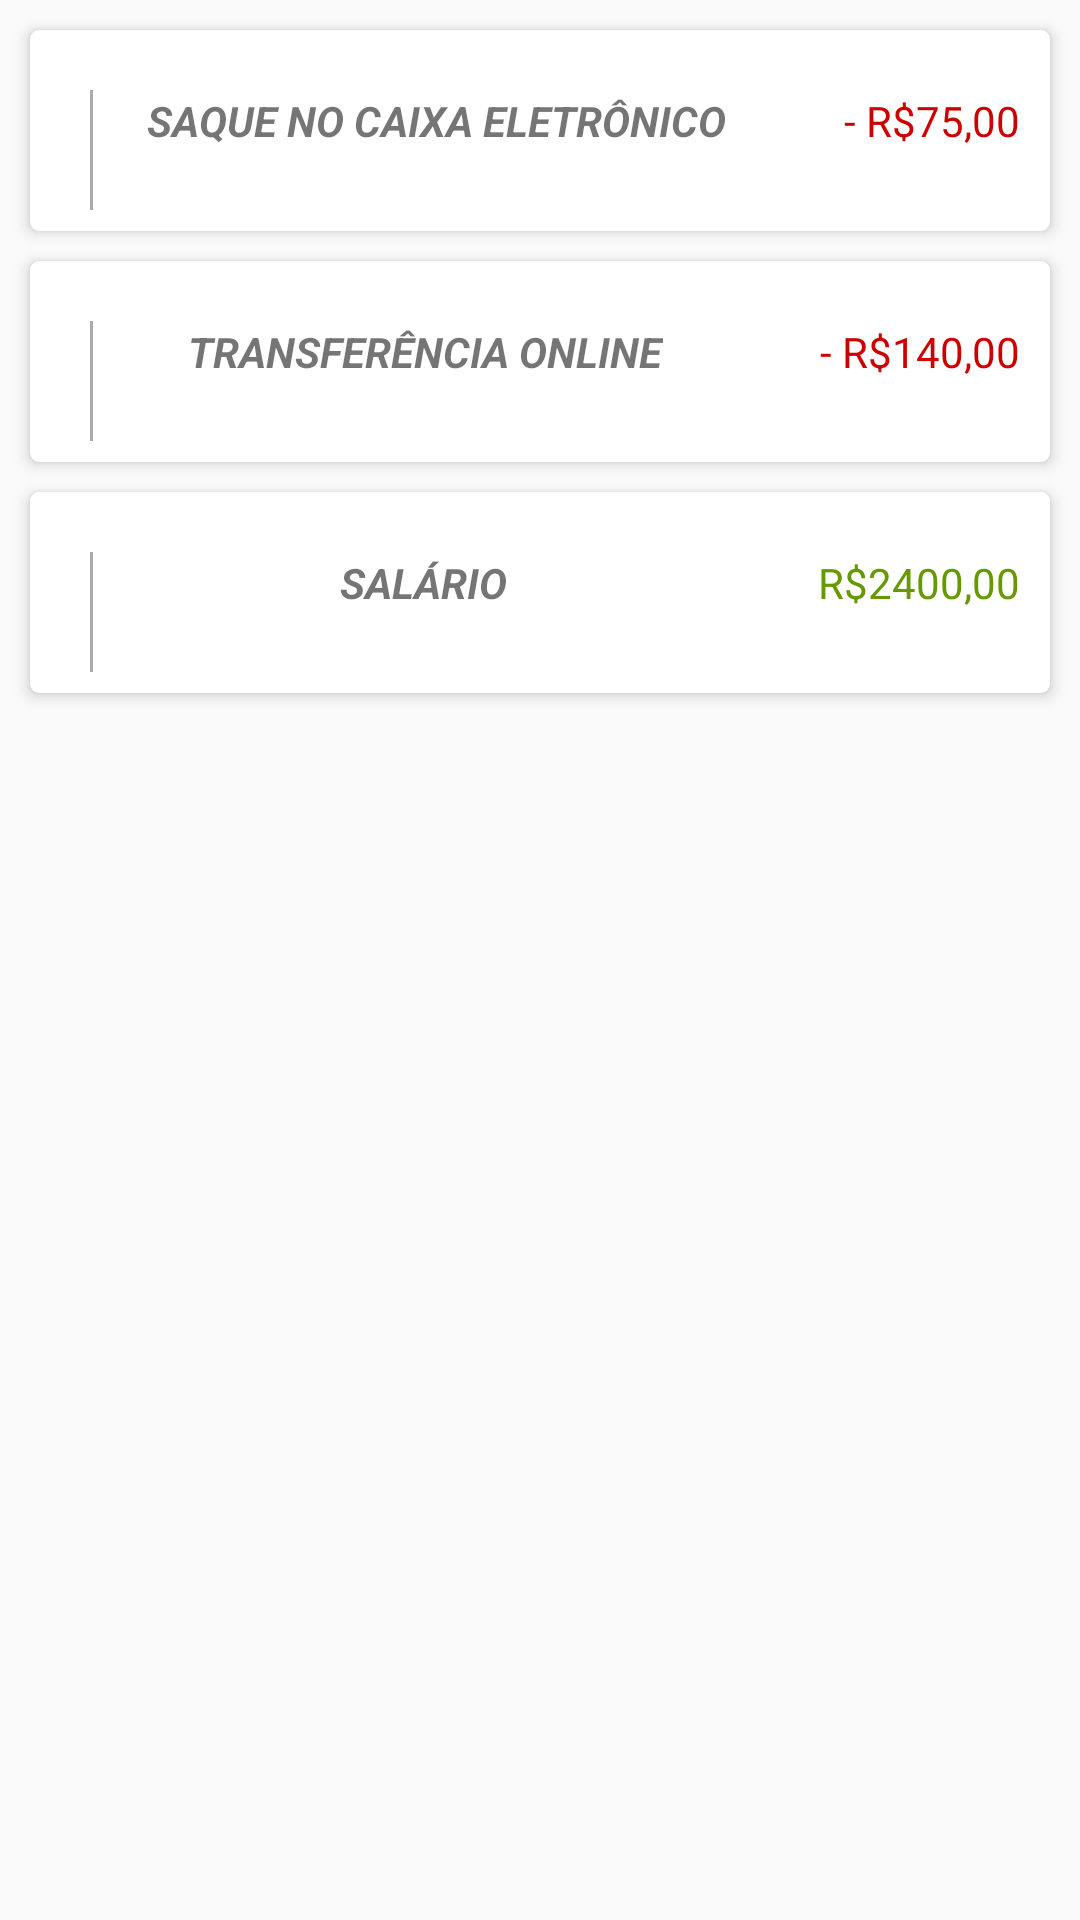

Reconstruct the res/layout file that produces this screen, plus the resources it refers to.
<!-- AndroidManifest.xml: application theme AppTheme -->
<!-- res/layout/fragment_extrato.xml -->
<android.support.constraint.ConstraintLayout
    xmlns:android="http://schemas.android.com/apk/res/android"
    xmlns:tools="http://schemas.android.com/tools"
    xmlns:app="http://schemas.android.com/apk/res-auto"
    android:layout_width="match_parent"
    android:layout_height="match_parent"
    tools:context="com.posmobile.caixaappandroid.fragment.ExtratoFragment">

    <ScrollView
        android:layout_width="match_parent"
        android:layout_height="match_parent"
        android:fillViewport="true"
        app:layout_constraintTop_toTopOf="parent"
        app:layout_constraintBottom_toTopOf="parent"
        app:layout_constraintLeft_toLeftOf="parent"
        app:layout_constraintRight_toRightOf="parent">

        <android.support.constraint.ConstraintLayout
            android:layout_width="match_parent"
            android:layout_height="0dp">

            <android.support.v7.widget.CardView
                android:id="@+id/card_saque"
                android:layout_width="0dp"
                android:layout_height="wrap_content"
                app:layout_constraintTop_toTopOf="parent"
                app:layout_constraintLeft_toLeftOf="parent"
                app:layout_constraintRight_toRightOf="parent"
                android:layout_margin="10dp"
                app:cardCornerRadius="3dp"
                app:cardElevation="3dp"
                app:cardPreventCornerOverlap="false"
                app:cardUseCompatPadding="false">

                <LinearLayout
                    android:layout_width="match_parent"
                    android:layout_height="match_parent"
                    android:orientation="vertical">

                    <android.support.constraint.ConstraintLayout
                        android:layout_width="match_parent"
                        android:layout_height="wrap_content">

                        <View
                            android:layout_width="1dp"
                            android:layout_height="40dp"
                            android:background="@android:color/darker_gray"
                            app:layout_constraintTop_toTopOf="parent"
                            app:layout_constraintLeft_toLeftOf="parent"
                            android:layout_margin="20dp"/>

                        <TextView
                            android:id="@+id/label_saque"
                            android:layout_width="wrap_content"
                            android:layout_height="wrap_content"
                            app:layout_constraintTop_toTopOf="parent"
                            app:layout_constraintBottom_toBottomOf="parent"
                            app:layout_constraintLeft_toLeftOf="parent"
                            app:layout_constraintRight_toLeftOf="@id/valor_saque"
                            app:layout_constraintHorizontal_bias="0.5"
                            android:text="SAQUE NO CAIXA ELETRÔNICO"
                            android:textStyle="bold|italic"/>

                        <TextView
                            android:id="@+id/valor_saque"
                            android:layout_width="wrap_content"
                            android:layout_height="wrap_content"
                            app:layout_constraintTop_toTopOf="parent"
                            app:layout_constraintBottom_toBottomOf="parent"
                            app:layout_constraintRight_toRightOf="parent"
                            android:textColor="@android:color/holo_red_dark"
                            app:layout_constraintHorizontal_bias="0.8"
                            android:layout_marginRight="10dp"
                            android:text="- R$75,00"/>

                    </android.support.constraint.ConstraintLayout>

                    <ImageView
                        android:layout_width="wrap_content"
                        android:layout_height="wrap_content"
                        android:layout_marginTop="2dp"
                        android:layout_marginBottom="5dp"
                        android:layout_marginLeft="9dp"
                        app:srcCompat="@drawable/ic_coin"
                        android:tint="@android:color/darker_gray"/>

                </LinearLayout>

            </android.support.v7.widget.CardView>

            <android.support.v7.widget.CardView
                android:id="@+id/card_transf"
                android:layout_width="0dp"
                android:layout_height="wrap_content"
                app:layout_constraintTop_toBottomOf="@+id/card_saque"
                app:layout_constraintLeft_toLeftOf="parent"
                app:layout_constraintRight_toRightOf="parent"
                android:layout_margin="10dp"
                app:cardCornerRadius="3dp"
                app:cardElevation="3dp"
                app:cardPreventCornerOverlap="false"
                app:cardUseCompatPadding="false">

                <LinearLayout
                    android:layout_width="match_parent"
                    android:layout_height="match_parent"
                    android:orientation="vertical">

                    <android.support.constraint.ConstraintLayout
                        android:layout_width="match_parent"
                        android:layout_height="wrap_content">

                        <View
                            android:layout_width="1dp"
                            android:layout_height="40dp"
                            android:background="@android:color/darker_gray"
                            app:layout_constraintTop_toTopOf="parent"
                            app:layout_constraintLeft_toLeftOf="parent"
                            android:layout_margin="20dp"/>

                        <TextView
                            android:id="@+id/label_transf"
                            android:layout_width="wrap_content"
                            android:layout_height="wrap_content"
                            app:layout_constraintTop_toTopOf="parent"
                            app:layout_constraintBottom_toBottomOf="parent"
                            app:layout_constraintLeft_toLeftOf="parent"
                            app:layout_constraintRight_toLeftOf="@id/valor_transf"
                            app:layout_constraintHorizontal_bias="0.5"
                            android:text="TRANSFERÊNCIA ONLINE"
                            android:textStyle="bold|italic"/>

                        <TextView
                            android:id="@+id/valor_transf"
                            android:layout_width="wrap_content"
                            android:layout_height="wrap_content"
                            app:layout_constraintTop_toTopOf="parent"
                            app:layout_constraintBottom_toBottomOf="parent"
                            app:layout_constraintRight_toRightOf="parent"
                            android:textColor="@android:color/holo_red_dark"
                            app:layout_constraintHorizontal_bias="0.8"
                            android:layout_marginRight="10dp"
                            android:text="- R$140,00"/>

                    </android.support.constraint.ConstraintLayout>

                    <ImageView
                        android:layout_width="wrap_content"
                        android:layout_height="wrap_content"
                        android:layout_marginTop="2dp"
                        android:layout_marginBottom="5dp"
                        android:layout_marginLeft="9dp"
                        app:srcCompat="@drawable/ic_coin"
                        android:tint="@android:color/darker_gray"/>

                </LinearLayout>

            </android.support.v7.widget.CardView>

            <android.support.v7.widget.CardView
                android:id="@+id/card_investimentos"
                android:layout_width="0dp"
                android:layout_height="wrap_content"
                app:layout_constraintTop_toBottomOf="@id/card_transf"
                app:layout_constraintLeft_toLeftOf="parent"
                app:layout_constraintRight_toRightOf="parent"
                android:layout_margin="10dp"
                app:cardCornerRadius="3dp"
                app:cardElevation="3dp"
                app:cardPreventCornerOverlap="false"
                app:cardUseCompatPadding="false">

                <LinearLayout
                    android:layout_width="match_parent"
                    android:layout_height="match_parent"
                    android:orientation="vertical">

                    <android.support.constraint.ConstraintLayout
                        android:layout_width="match_parent"
                        android:layout_height="wrap_content">

                        <View
                            android:layout_width="1dp"
                            android:layout_height="40dp"
                            android:background="@android:color/darker_gray"
                            app:layout_constraintTop_toTopOf="parent"
                            app:layout_constraintLeft_toLeftOf="parent"
                            android:layout_margin="20dp"/>

                        <TextView
                            android:id="@+id/label_salario"
                            android:layout_width="wrap_content"
                            android:layout_height="wrap_content"
                            app:layout_constraintTop_toTopOf="parent"
                            app:layout_constraintBottom_toBottomOf="parent"
                            app:layout_constraintLeft_toLeftOf="parent"
                            app:layout_constraintRight_toLeftOf="@id/valor_salario"
                            app:layout_constraintHorizontal_bias="0.5"
                            android:text="SALÁRIO"
                            android:textStyle="bold|italic"/>

                        <TextView
                            android:id="@+id/valor_salario"
                            android:layout_width="wrap_content"
                            android:layout_height="wrap_content"
                            app:layout_constraintTop_toTopOf="parent"
                            app:layout_constraintBottom_toBottomOf="parent"
                            app:layout_constraintRight_toRightOf="parent"
                            android:textColor="@android:color/holo_green_dark"
                            app:layout_constraintHorizontal_bias="0.8"
                            android:layout_marginRight="10dp"
                            android:text="R$2400,00"/>

                    </android.support.constraint.ConstraintLayout>

                    <ImageView
                        android:layout_width="wrap_content"
                        android:layout_height="wrap_content"
                        android:layout_marginTop="2dp"
                        android:layout_marginBottom="5dp"
                        android:layout_marginLeft="9dp"
                        app:srcCompat="@drawable/ic_coin"
                        android:tint="@android:color/darker_gray"/>

                </LinearLayout>

            </android.support.v7.widget.CardView>

        </android.support.constraint.ConstraintLayout>

    </ScrollView>

</android.support.constraint.ConstraintLayout>
<!-- resources referenced by this layout -->
<resources>
  <style name="AppTheme" parent="Theme.AppCompat.Light.DarkActionBar">
          
          <item name="colorPrimary">@color/colorPrimary</item>
          <item name="colorPrimaryDark">@color/colorPrimaryDark</item>
          <item name="colorAccent">@color/colorAccent</item>
          <item name="android:windowContentTransitions" tools:ignore="NewApi">true</item>
          <item name="android:windowAllowReturnTransitionOverlap" tools:ignore="NewApi">true</item>
      </style>
  <color name="colorPrimary">#2196F3</color>
  <color name="colorPrimaryDark">#1976D2</color>
  <color name="colorAccent">#FF9800</color>
</resources>
